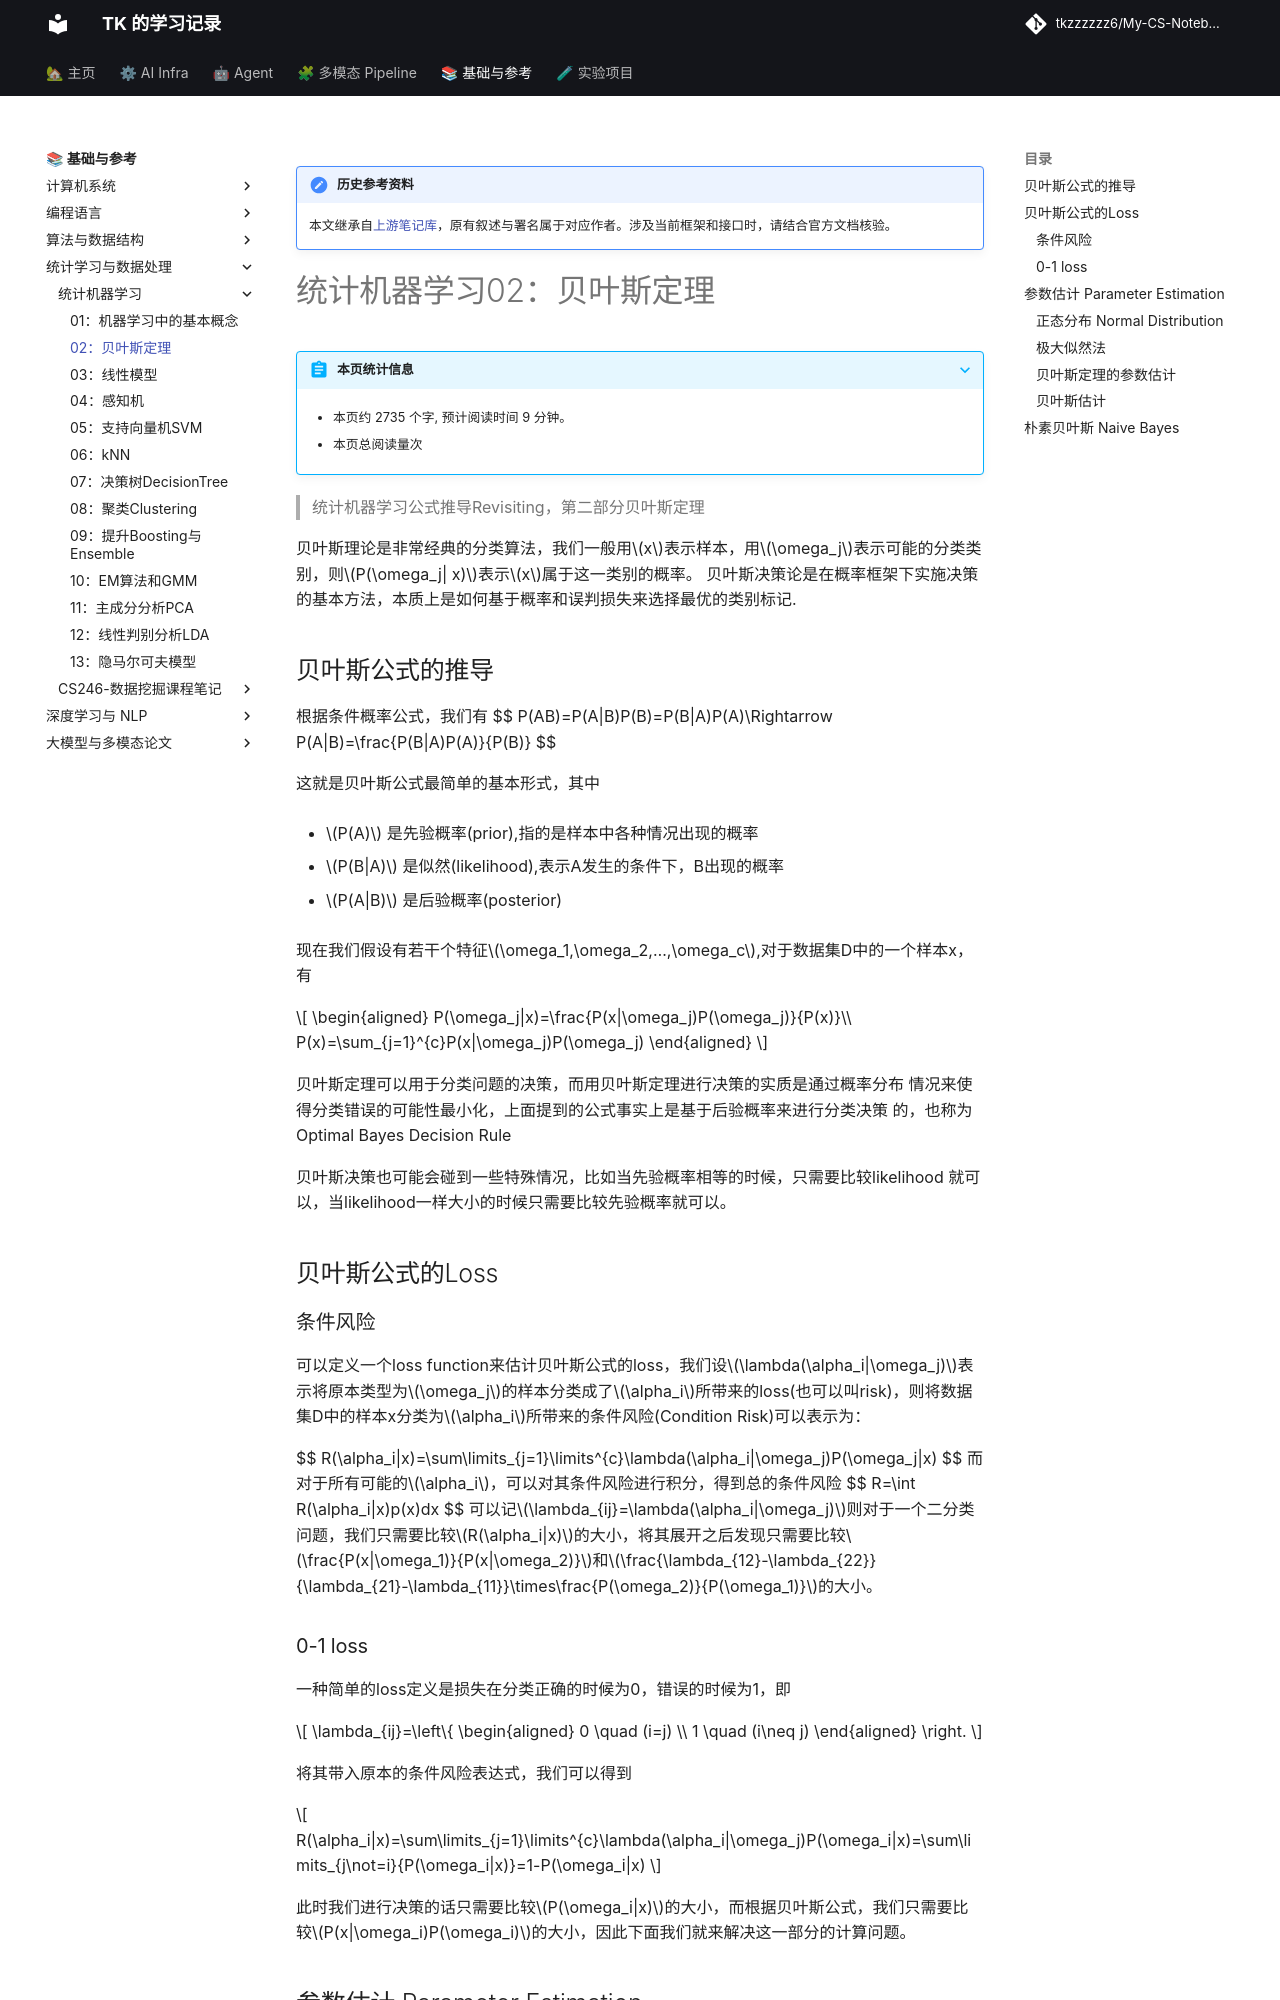

repository: tkzzzzzz6/My-CS-Notebook · page: ML/统计机器学习02：贝叶斯定理/index.html · generator: mkdocs

!!! note "历史参考资料"
    本文继承自[上游笔记库](https://github.com/zwygit2025/My-CS-Notebook/blob/a94d023/docs/ML/%E7%BB%9F%E8%AE%A1%E6%9C%BA%E5%99%A8%E5%AD%A6%E4%B9%A002%EF%BC%9A%E8%B4%9D%E5%8F%B6%E6%96%AF%E5%AE%9A%E7%90%86.md)，原有叙述与署名属于对应作者。涉及当前框架和接口时，请结合官方文档核验。

# 统计机器学习02：贝叶斯定理

> 统计机器学习公式推导Revisiting，第二部分贝叶斯定理

贝叶斯理论是非常经典的分类算法，我们一般用$x$表示样本，用$\omega_j$表示可能的分类类别，则$P(\omega_j| x)$表示$x$属于这一类别的概率。
贝叶斯决策论是在概率框架下实施决策的基本方法，本质上是如何基于概率和误判损失来选择最优的类别标记.

贝叶斯公式的推导
----------------

根据条件概率公式，我们有 
$$
P(AB)=P(A|B)P(B)=P(B|A)P(A)\Rightarrow P(A|B)=\frac{P(B|A)P(A)}{P(B)}
$$

这就是贝叶斯公式最简单的基本形式，其中

-   $P(A)$ 是先验概率(prior),指的是样本中各种情况出现的概率

-   $P(B|A)$ 是似然(likelihood),表示A发生的条件下，B出现的概率

-   $P(A|B)$ 是后验概率(posterior)

现在我们假设有若干个特征$\omega_1,\omega_2,…,\omega_c$,对于数据集D中的一个样本x，有

$$
\begin{aligned}
    P(\omega_j|x)=\frac{P(x|\omega_j)P(\omega_j)}{P(x)}\\
    P(x)=\sum_{j=1}^{c}P(x|\omega_j)P(\omega_j)  
\end{aligned}
$$

贝叶斯定理可以用于分类问题的决策，而用贝叶斯定理进行决策的实质是通过概率分布
情况来使得分类错误的可能性最小化，上面提到的公式事实上是基于后验概率来进行分类决策
的，也称为Optimal Bayes Decision Rule

贝叶斯决策也可能会碰到一些特殊情况，比如当先验概率相等的时候，只需要比较likelihood
就可以，当likelihood一样大小的时候只需要比较先验概率就可以。

贝叶斯公式的Loss
----------------

### 条件风险

可以定义一个loss
function来估计贝叶斯公式的loss，我们设$\lambda(\alpha_i|\omega_j)$表示将原本类型为$\omega_j$的样本分类成了$\alpha_i$所带来的loss(也可以叫risk)，则将数据集D中的样本x分类为$\alpha_i$所带来的条件风险(Condition Risk)可以表示为：

$$
R(\alpha_i|x)=\sum\limits_{j=1}\limits^{c}\lambda(\alpha_i|\omega_j)P(\omega_j|x)
$$
而对于所有可能的$\alpha_i$，可以对其条件风险进行积分，得到总的条件风险
$$
R=\int R(\alpha_i|x)p(x)dx
$$
可以记$\lambda_{ij}=\lambda(\alpha_i|\omega_j)$则对于一个二分类问题，我们只需要比较$R(\alpha_i|x)$的大小，将其展开之后发现只需要比较$\frac{P(x|\omega_1)}{P(x|\omega_2)}$和$\frac{\lambda_{12}-\lambda_{22}}{\lambda_{21}-\lambda_{11}}\times\frac{P(\omega_2)}{P(\omega_1)}$的大小。

### 0-1 loss

一种简单的loss定义是损失在分类正确的时候为0，错误的时候为1，即

$$
\lambda_{ij}=\left\{
\begin{aligned}
0 \quad (i=j) \\
1 \quad (i\neq j)
\end{aligned}
\right.
$$

将其带入原本的条件风险表达式，我们可以得到 

$$
R(\alpha_i|x)=\sum\limits_{j=1}\limits^{c}\lambda(\alpha_i|\omega_j)P(\omega_i|x)=\sum\limits_{j\not=i}{P(\omega_i|x)}=1-P(\omega_i|x)
$$

此时我们进行决策的话只需要比较$P(\omega_i|x)$的大小，而根据贝叶斯公式，我们只需要比较$P(x|\omega_i)P(\omega_i)$的大小，因此下面我们就来解决这一部分的计算问题。
